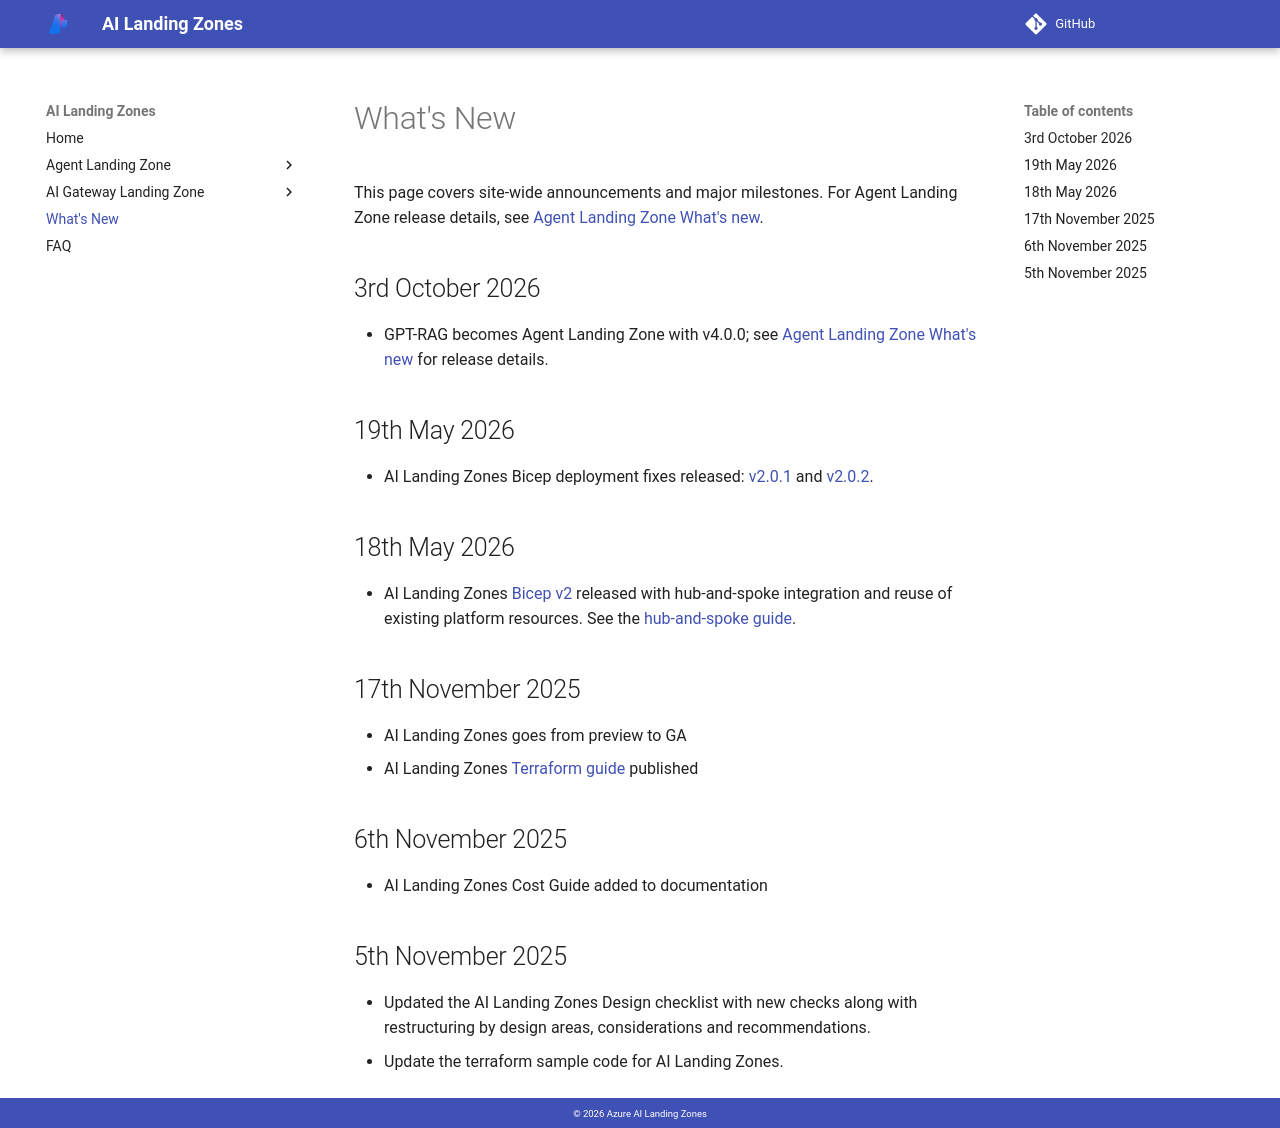

repository: lazyhacker6/triage-azure-v0c80bd9-b92d14 · page: whatisnew/index.html · generator: mkdocs

# What's New

<span id="14th-october-2026"></span>

This page covers site-wide announcements and major milestones. For Agent Landing Zone release details, see [Agent Landing Zone What's new](agent-landing-zone/whats-new.md).

## 3rd October 2026

- GPT-RAG becomes Agent Landing Zone with v4.0.0; see [Agent Landing Zone What's new](agent-landing-zone/whats-new.md#3rd-october-2026) for release details.

## 19th May 2026
- AI Landing Zones Bicep deployment fixes released: [v2.0.1](https://github.com/Azure/bicep-ptn-aiml-landing-zone/releases/tag/v2.0.1) and [v2.0.2](https://github.com/Azure/bicep-ptn-aiml-landing-zone/releases/tag/v2.0.2).

## 18th May 2026
- AI Landing Zones [Bicep v2](https://github.com/Azure/bicep-ptn-aiml-landing-zone/releases/tag/v2.0.0) released with hub-and-spoke integration and reuse of existing platform resources. See the [hub-and-spoke guide](bicep/hub-and-spoke.md).

## 17th November 2025
- AI Landing Zones goes from preview to GA
- AI Landing Zones [Terraform guide](terraform/index.md) published

## 6th November 2025
- AI Landing Zones Cost Guide added to documentation

## 5th November 2025
- Updated the AI Landing Zones Design checklist with new checks along with restructuring by design areas, considerations and recommendations.
- Update the terraform sample code for AI Landing Zones.
